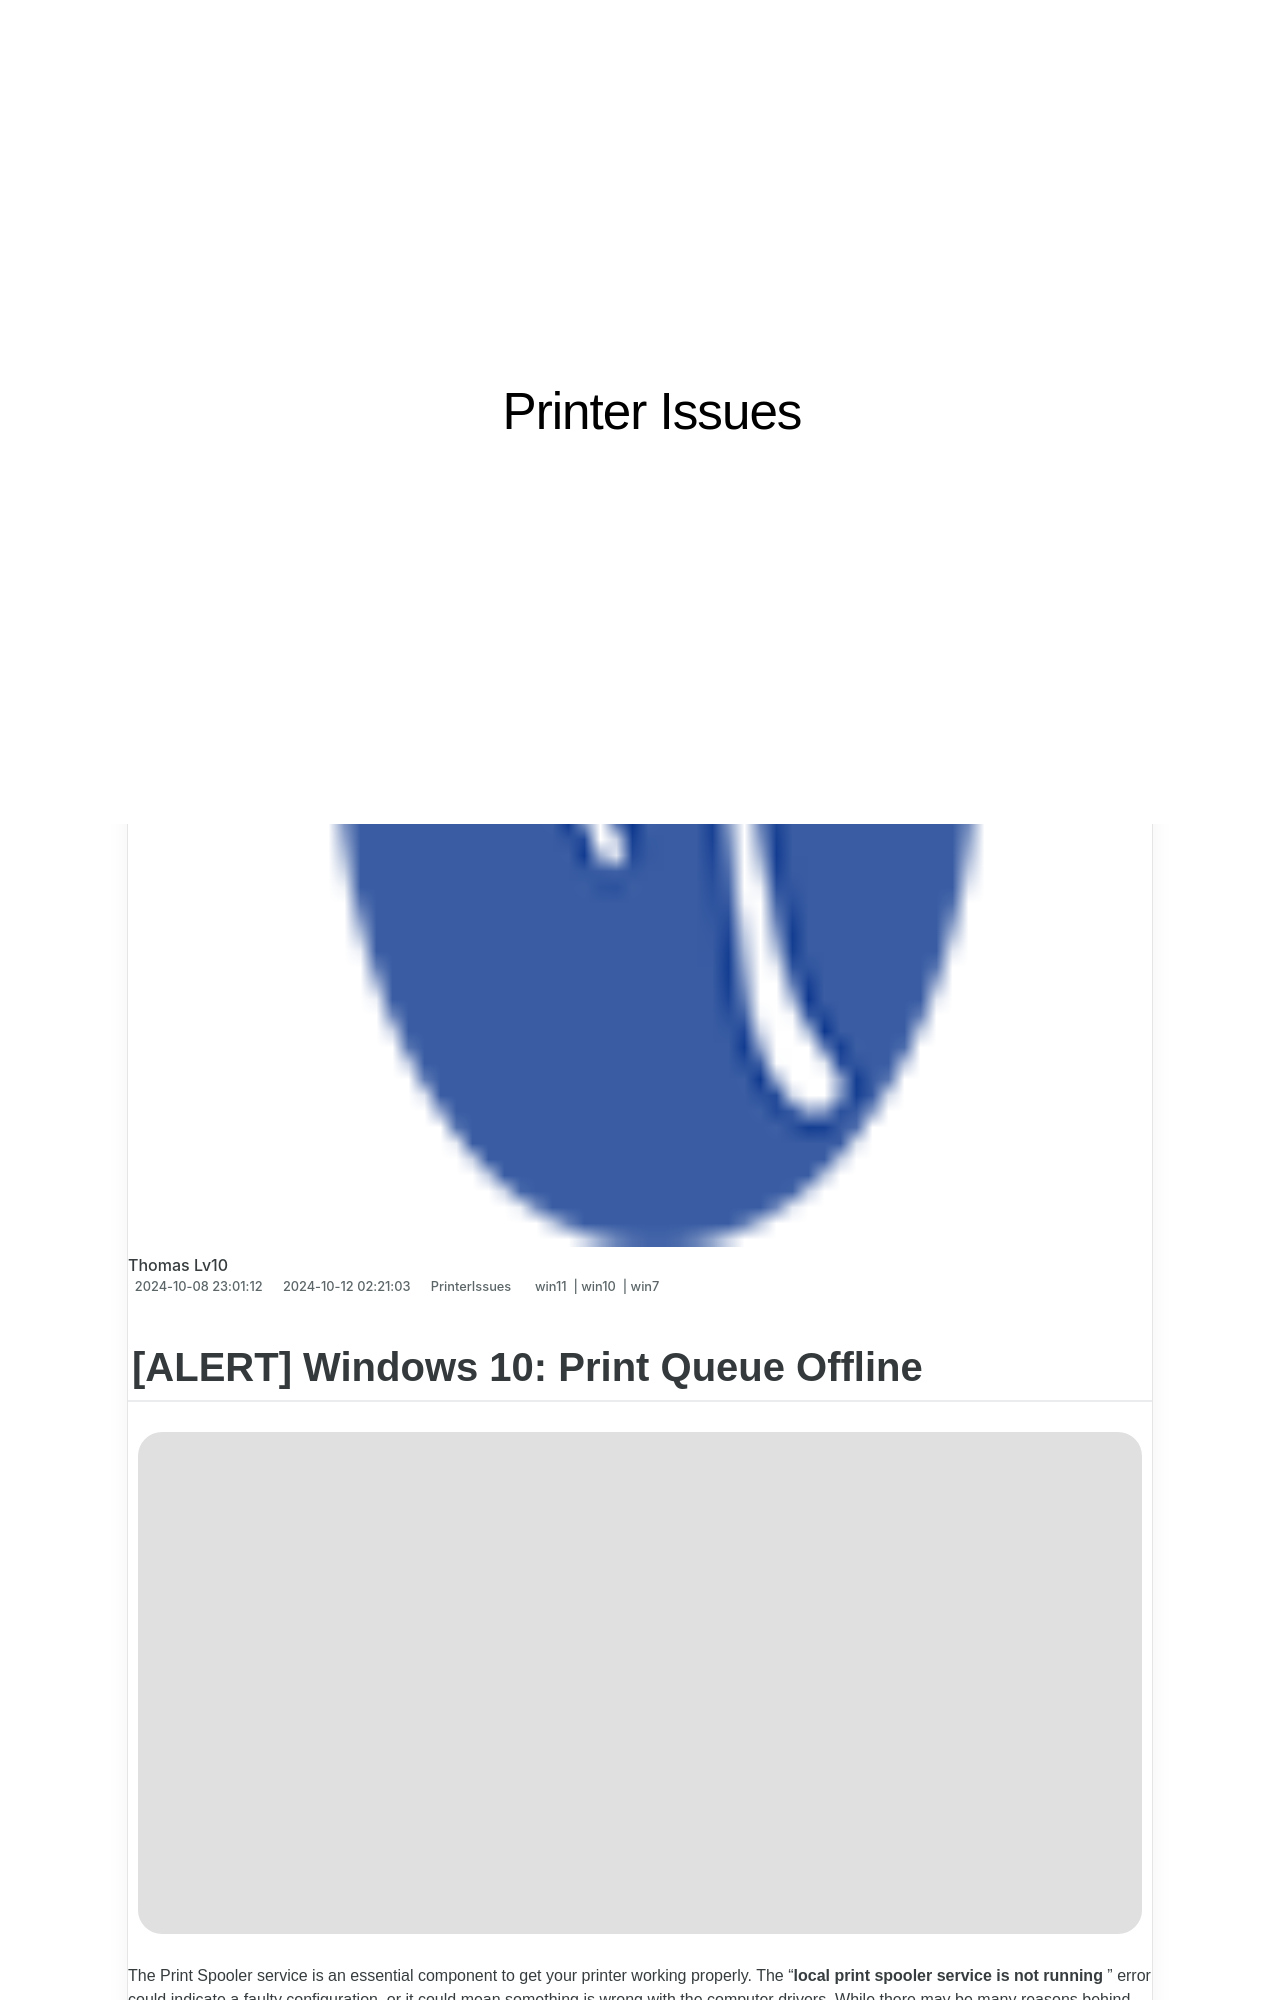

repository: techidaily/site-printer-issues · page: alert-windows-10-print-queue-offline/index.html · generator: jekyll

---
title: "[ALERT] Windows 10: Print Queue Offline"
date: 2024-10-08T23:01:12.056Z
updated: 2024-10-12T02:21:03.373Z
tags:
  - win11
  - win10
  - win7
categories:
  - PrinterIssues
description: "This Article Describes [ALERT] Windows 10: Print Queue Offline"
excerpt: "This Article Describes [ALERT] Windows 10: Print Queue Offline"
keywords: Windows 10 Print Troubleshooting,Fixing Windows 10 Printer Offline Issue,Resolve Windows 10 Print Queue Error,How to Reconnect Windows 10 Printers,Troubleshoot Windows 10 Printing Problems,Enable Remote Access for Windows 10 Printer,Restarting Windows 10 Printer Connectivity
thumbnail: https://thmb.techidaily.com/774f6de9274f7609c4875885dabb331e04426fc4c3d70000050b8b0185ba7a27.jpg
---

## [ALERT] Windows 10: Print Queue Offline

![](https://images.drivereasy.com/wp-content/uploads/2022/05/local-print-spooler-service-not-running.jpg)

 The Print Spooler service is an essential component to get your printer working properly. The “**local print spooler service is not running** ” error could indicate a faulty configuration, or it could mean something is wrong with the computer drivers. While there may be many reasons behind this error, it’s usually not that hard to fix.

## Try these fixes

 You might not need to try them all. Simply work your way down until you find the one that does the trick.

1. [**Reconfigure the Print Spooler service**](#fix1)
2. [**Run the troubleshooter**](#fix2)
3. [**Reinstall your printer driver**](#fix3)
4. [**Install all Windows updates**](#fix4)
5. **[Check for corrupted system files](#fix5)**
